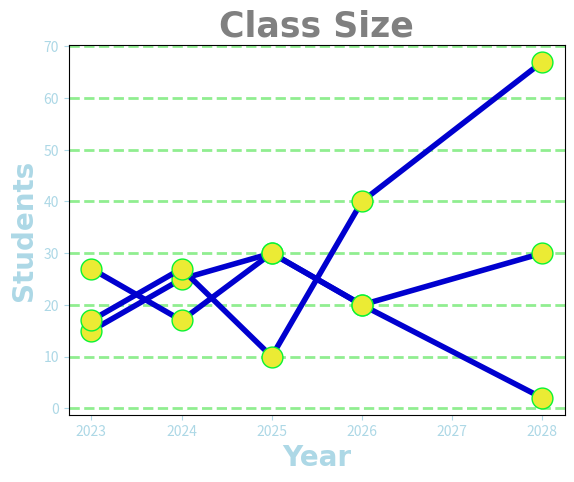

This chart was generated by the following Python code:
import matplotlib.pyplot as plt
import numpy as np

#Data
x = np.array([2023, 2024, 2025, 2026, 2028])
y1 = np.array([15, 25, 30, 20, 30])
y2 = np.array([17, 27, 10, 40, 67])
y3 = np.array([27, 17, 30, 20, 2])

#Title customization
plt.title("Class Size",
          fontsize=25,
          family="Arial",
          fontweight="bold",
          color="grey"
          )

#Axis customization
plt.xlabel("Year",
           fontsize=20,
          family="Arial",
          fontweight="bold",
          color="lightblue")

plt.ylabel("Students",
           fontsize=20,
          family="Arial",
          fontweight="bold",
          color="lightblue")

#Grid function
plt.grid(axis="y",
         linewidth=2,
         color="lightgreen",
         linestyle="dashed")

#General reusable styling
line_style = dict(marker=".",
         markersize=30, # can be represented as ms
         markerfacecolor="#ebeb34", # can be represented as mfc
         markeredgecolor="#0bf334",
         linestyle="solid",
         linewidth=4,
         color="#0000cf")

#Tick customization
plt.tick_params(axis="both", colors="lightblue")

#Plot definition
plt.plot(x, y1, **line_style)
plt.plot(x, y2, **line_style)
plt.plot(x, y3, **line_style)

#Only show exact data ticks
# plt.xticks(x)

#Open window
plt.show()
